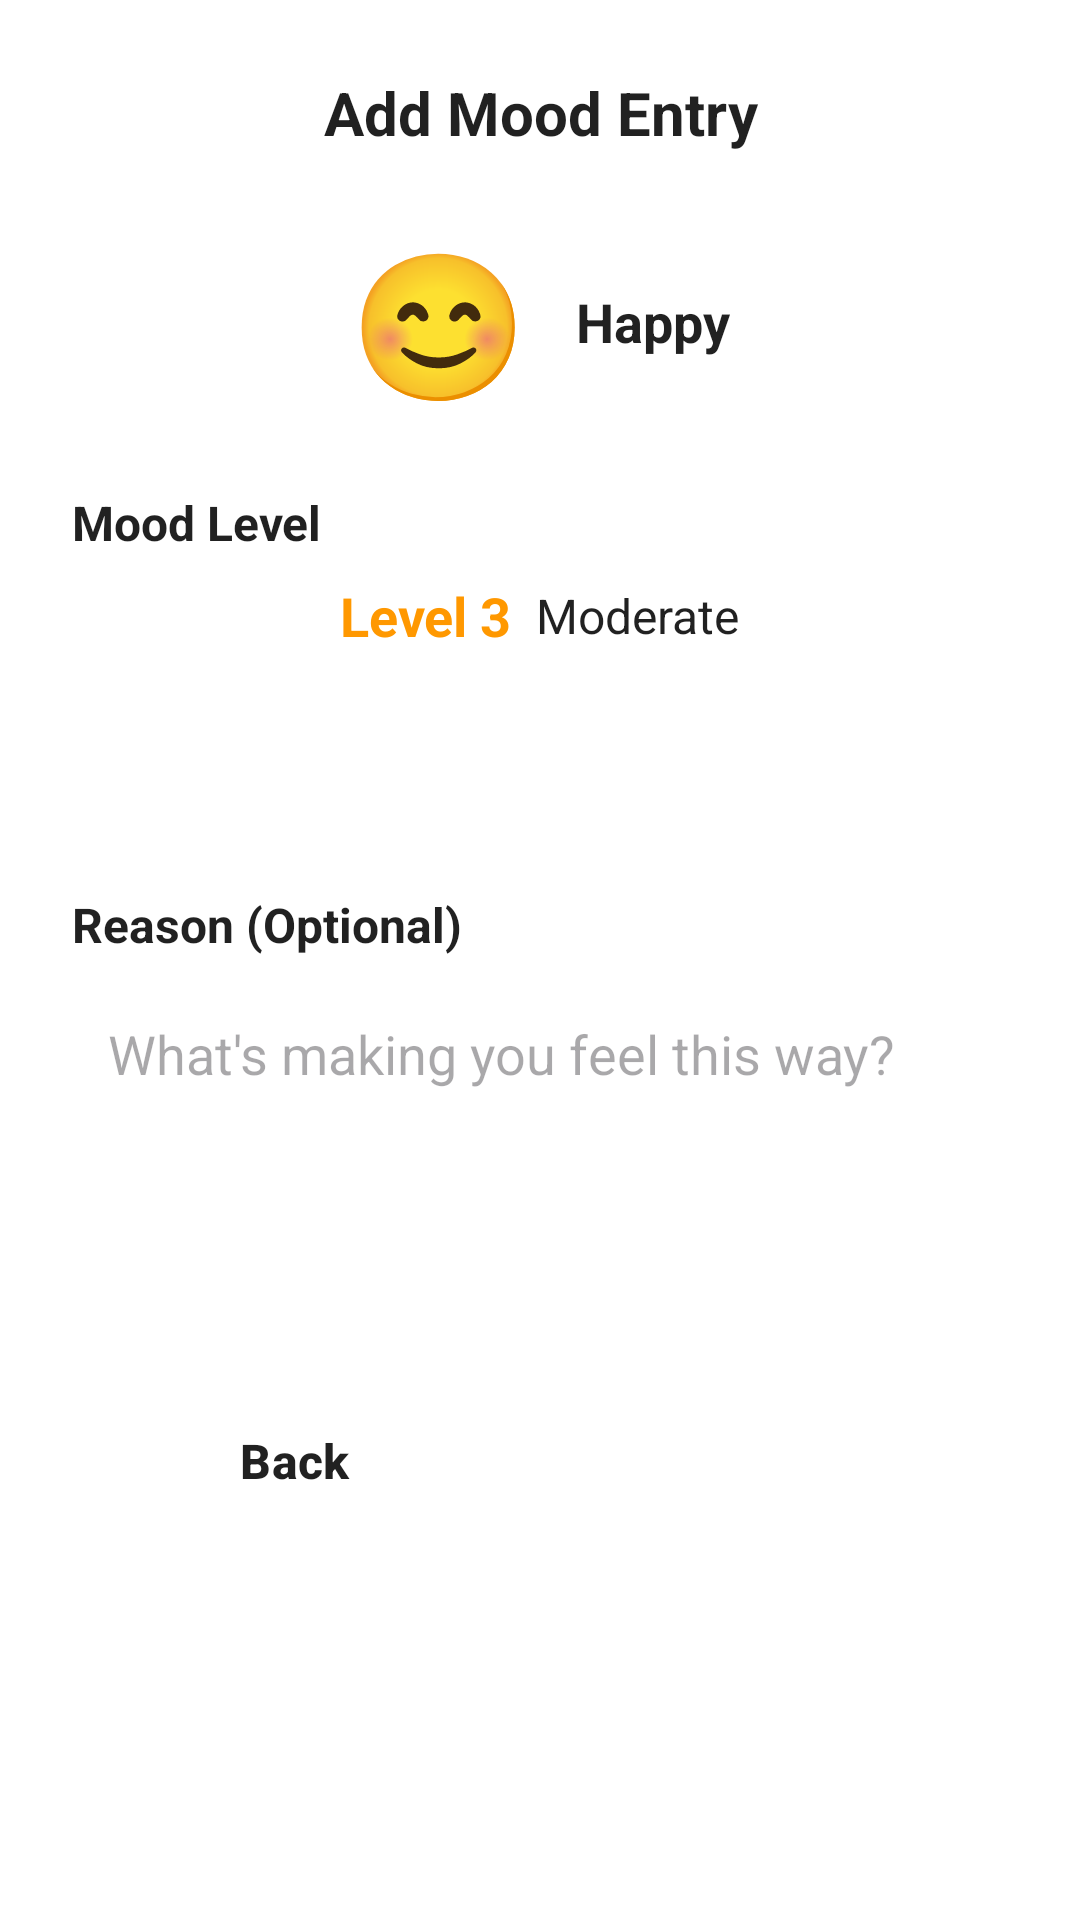

Android layout source for this screen:
<!-- AndroidManifest.xml: application theme Theme.FitLife -->
<!-- res/layout/dialog_mood_form.xml -->
<?xml version="1.0" encoding="utf-8"?>
<LinearLayout xmlns:android="http://schemas.android.com/apk/res/android"
    xmlns:app="http://schemas.android.com/apk/res-auto"
    android:layout_width="match_parent"
    android:layout_height="wrap_content"
    android:orientation="vertical"
    android:padding="24dp"
    android:background="@color/white">

    
    <TextView
        android:layout_width="match_parent"
        android:layout_height="wrap_content"
        android:text="Add Mood Entry"
        android:textSize="20sp"
        android:textStyle="bold"
        android:textColor="@color/text_primary_light"
        android:gravity="center"
        android:layout_marginBottom="24dp" />

    
    <LinearLayout
        android:layout_width="match_parent"
        android:layout_height="wrap_content"
        android:orientation="horizontal"
        android:gravity="center"
        android:layout_marginBottom="24dp">

        <TextView
            android:id="@+id/text_selected_emoji"
            android:layout_width="wrap_content"
            android:layout_height="wrap_content"
            android:text="😊"
            android:textSize="48sp"
            android:layout_marginEnd="16dp" />

        <TextView
            android:id="@+id/text_selected_mood"
            android:layout_width="wrap_content"
            android:layout_height="wrap_content"
            android:text="Happy"
            android:textSize="18sp"
            android:textStyle="bold"
            android:textColor="@color/text_primary_light" />

    </LinearLayout>

    
    <TextView
        android:layout_width="wrap_content"
        android:layout_height="wrap_content"
        android:text="Mood Level"
        android:textSize="16sp"
        android:textColor="@color/text_primary_light"
        android:textStyle="bold"
        android:layout_marginBottom="8dp" />

    
    <LinearLayout
        android:layout_width="match_parent"
        android:layout_height="wrap_content"
        android:orientation="horizontal"
        android:gravity="center"
        android:layout_marginBottom="16dp">

        <TextView
            android:id="@+id/text_selected_level"
            android:layout_width="wrap_content"
            android:layout_height="wrap_content"
            android:text="Level 3"
            android:textSize="18sp"
            android:textStyle="bold"
            android:textColor="@color/accent_orange"
            android:layout_marginEnd="8dp" />

        <TextView
            android:id="@+id/text_level_description"
            android:layout_width="wrap_content"
            android:layout_height="wrap_content"
            android:text="Moderate"
            android:textSize="16sp"
            android:textColor="@color/text_secondary_light" />

    </LinearLayout>

    
    <LinearLayout
        android:layout_width="match_parent"
        android:layout_height="wrap_content"
        android:orientation="horizontal"
        android:gravity="center"
        android:layout_marginBottom="16dp">

        <Button
            android:id="@+id/btn_level_1"
            android:layout_width="48dp"
            android:layout_height="48dp"
            android:layout_marginEnd="8dp"
            android:text="1"
            android:textSize="16sp"
            android:textStyle="bold"
            android:textColor="@color/text_secondary_light"
            android:background="@drawable/level_button_circular_unselected" />

        <Button
            android:id="@+id/btn_level_2"
            android:layout_width="48dp"
            android:layout_height="48dp"
            android:layout_marginHorizontal="8dp"
            android:text="2"
            android:textSize="16sp"
            android:textStyle="bold"
            android:textColor="@color/text_secondary_light"
            android:background="@drawable/level_button_circular_unselected" />

        <Button
            android:id="@+id/btn_level_3"
            android:layout_width="48dp"
            android:layout_height="48dp"
            android:layout_marginHorizontal="8dp"
            android:text="3"
            android:textSize="16sp"
            android:textStyle="bold"
            android:textColor="@color/white"
            android:background="@drawable/level_button_circular_selected" />

        <Button
            android:id="@+id/btn_level_4"
            android:layout_width="48dp"
            android:layout_height="48dp"
            android:layout_marginHorizontal="8dp"
            android:text="4"
            android:textSize="16sp"
            android:textStyle="bold"
            android:textColor="@color/text_secondary_light"
            android:background="@drawable/level_button_circular_unselected" />

        <Button
            android:id="@+id/btn_level_5"
            android:layout_width="48dp"
            android:layout_height="48dp"
            android:layout_marginStart="8dp"
            android:text="5"
            android:textSize="16sp"
            android:textStyle="bold"
            android:textColor="@color/text_secondary_light"
            android:background="@drawable/level_button_circular_unselected" />

    </LinearLayout>

    
    <TextView
        android:layout_width="wrap_content"
        android:layout_height="wrap_content"
        android:text="Reason (Optional)"
        android:textSize="16sp"
        android:textColor="@color/text_primary_light"
        android:textStyle="bold"
        android:layout_marginBottom="8dp" />

    <EditText
        android:id="@+id/edit_reason"
        android:layout_width="match_parent"
        android:layout_height="100dp"
        android:hint="What's making you feel this way?"
        android:inputType="textMultiLine"
        android:gravity="top|start"
        android:background="@drawable/edit_text_background"
        android:padding="12dp"
        android:layout_marginBottom="24dp" />

    
    <LinearLayout
        android:layout_width="match_parent"
        android:layout_height="wrap_content"
        android:orientation="horizontal"
        android:layout_marginTop="8dp">

        <Button
            android:id="@+id/btn_back"
            android:layout_width="0dp"
            android:layout_height="56dp"
            android:layout_weight="1"
            android:layout_marginEnd="8dp"
            android:text="Back"
            android:textSize="16sp"
            android:textStyle="bold"
            android:textColor="@color/text_primary_light"
            android:background="@drawable/button_outline_background" />

        <Button
            android:id="@+id/btn_save"
            android:layout_width="0dp"
            android:layout_height="56dp"
            android:layout_weight="1"
            android:layout_marginStart="8dp"
            android:text="Save"
            android:textSize="16sp"
            android:textStyle="bold"
            android:textColor="@color/white"
            android:background="@drawable/button_filled_background" />

    </LinearLayout>

</LinearLayout>
<!-- resources referenced by this layout -->
<resources>
  <color name="accent_orange">#FF9800</color>
  <color name="text_primary_light">#DE000000</color>
  <color name="text_secondary_light">#DE000000</color>
  <color name="white">#FFFFFFFF</color>
  <!-- drawable button_outline_background (drawable) -->
  <?xml version="1.0" encoding="utf-8"?>
  <shape xmlns:android="http://schemas.android.com/apk/res/android"
      android:shape="rectangle">
      <solid android:color="@android:color/transparent" />
      <corners android:radius="8dp" />
      <stroke
          android:width="2dp"
          android:color="@color/accent_orange" />
  </shape>
  <!-- drawable level_button_circular_selected (drawable) -->
  <?xml version="1.0" encoding="utf-8"?>
  <shape xmlns:android="http://schemas.android.com/apk/res/android"
      android:shape="oval">
      <solid android:color="@color/accent_orange" />
      <size android:width="48dp" android:height="48dp" />
  </shape>
  <!-- drawable level_button_circular_unselected (drawable) -->
  <?xml version="1.0" encoding="utf-8"?>
  <shape xmlns:android="http://schemas.android.com/apk/res/android"
      android:shape="oval">
      <solid android:color="@color/surface_light" />
      <stroke
          android:width="2dp"
          android:color="@color/text_secondary_light" />
      <size android:width="48dp" android:height="48dp" />
  </shape>
  <style name="Theme.FitLife" parent="Base.Theme.FitLife" />
  <color name="surface_light">#FFFFFFFF</color>
  <style name="Base.Theme.FitLife" parent="Theme.Material3.DayNight.NoActionBar">
          
          <item name="colorPrimary">@color/primary_teal</item>
          <item name="colorPrimaryVariant">@color/primary_teal_dark</item>
          <item name="colorOnPrimary">@color/black</item>
          
          
          <item name="colorSecondary">@color/accent_orange</item>
          <item name="colorSecondaryVariant">@color/accent_orange_dark</item>
          <item name="colorOnSecondary">@color/white</item>
          
          
          <item name="android:colorBackground">@color/background_light</item>
          <item name="colorSurface">@color/surface_light</item>
          <item name="colorOnBackground">@color/text_primary_light</item>
          <item name="colorOnSurface">@color/text_primary_light</item>
          
          
          <item name="android:statusBarColor">@color/primary_teal_dark</item>
          <item name="android:windowLightStatusBar">false</item>
          
          
          <item name="android:navigationBarColor">@color/primary_teal_dark</item>
          <item name="android:windowLightNavigationBar">false</item>
          
          
          <item name="colorError">@color/error_red</item>
          <item name="colorOnError">@color/white</item>
          
          
          <item name="android:textColorPrimary">@color/text_primary_light</item>
          <item name="android:textColorSecondary">@color/text_secondary_light</item>
          
          
          <item name="colorSurfaceVariant">@color/surface_light</item>
          <item name="colorOutline">@color/text_secondary_light</item>
      </style>
  <color name="primary_teal">#FFFFFFFF</color>
  <color name="primary_teal_dark">#FFF5F5F5</color>
  <color name="black">#FF000000</color>
  <color name="accent_orange_dark">#F57C00</color>
  <color name="background_light">#FFFFFFFF</color>
  <color name="error_red">#FFF44336</color>
</resources>
